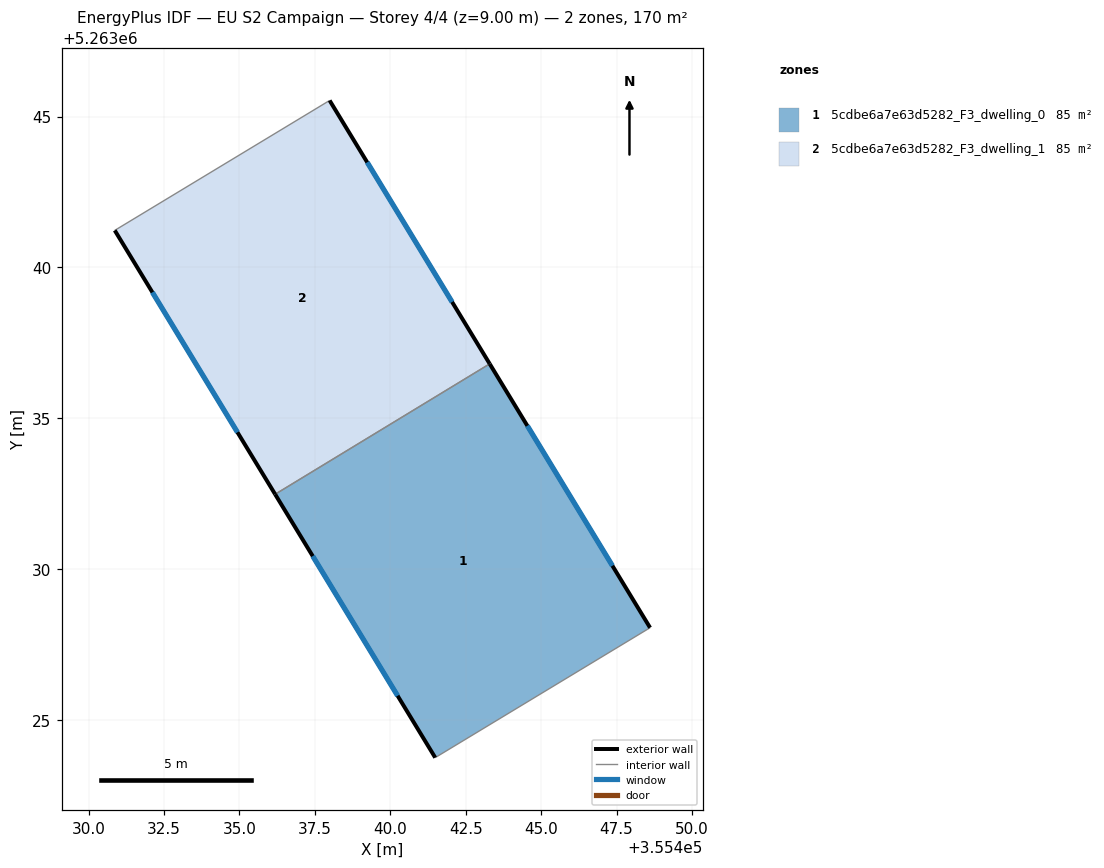
=== STOREY PLAN SPEC (per zone: floor XY polygon, exterior-wall plan segments, windows/doors) ===
zone 1: 5cdbe6a7e63d5282_F3_dwelling_0  (85.1 m²)
  floor: (355443.29, 5263036.80) (355448.61, 5263028.06) (355441.49, 5263023.75) (355436.18, 5263032.48)
  exterior wall: (355448.61, 5263028.06) – (355443.29, 5263036.80)  [10.2 m]
    window: (355447.36, 5263030.11) – (355444.54, 5263034.75)  [8.6 m²]
  exterior wall: (355436.18, 5263032.48) – (355441.49, 5263023.75)  [10.2 m]
    window: (355437.43, 5263030.43) – (355440.24, 5263025.80)  [8.6 m²]
  interior walls: 2
zone 2: 5cdbe6a7e63d5282_F3_dwelling_1  (85.1 m²)
  floor: (355437.99, 5263045.54) (355443.29, 5263036.80) (355436.18, 5263032.48) (355430.87, 5263041.23)
  exterior wall: (355443.29, 5263036.80) – (355437.99, 5263045.54)  [10.2 m]
    window: (355442.05, 5263038.86) – (355439.23, 5263043.48)  [8.6 m²]
  exterior wall: (355430.87, 5263041.23) – (355436.18, 5263032.48)  [10.2 m]
    window: (355432.12, 5263039.17) – (355434.93, 5263034.54)  [8.6 m²]
  interior walls: 2

=== DERIVED (storey summary) ===
Building: EU S2 Campaign
Storey: 4 of 4  (floor level z = 9.00 m)
Storey gross floor area: 170.2 m²
Zones on this storey: 2
  - 5cdbe6a7e63d5282_F3_dwelling_0: floor 85.1 m²; exterior wall 20.5 m (61.4 m²); 2 window(s) 17.3 m²; WWR 28.1%
  - 5cdbe6a7e63d5282_F3_dwelling_1: floor 85.1 m²; exterior wall 20.5 m (61.4 m²); 2 window(s) 17.3 m²; WWR 28.1%
Zone adjacency (shared interzone walls):
  - 5cdbe6a7e63d5282_F3_dwelling_0 ↔ 5cdbe6a7e63d5282_F3_dwelling_1